Run: headless pygame with SDL's dummy video driver; simulated clock (each Clock.tick advances the game by its frame time, no real sleeping); random seed 0; keys injected as events and as key.get_pressed() state; mouse plan: one left click at the window centre at the start of phase 2, then a move to the lower-right quarter at the start of phase 3.
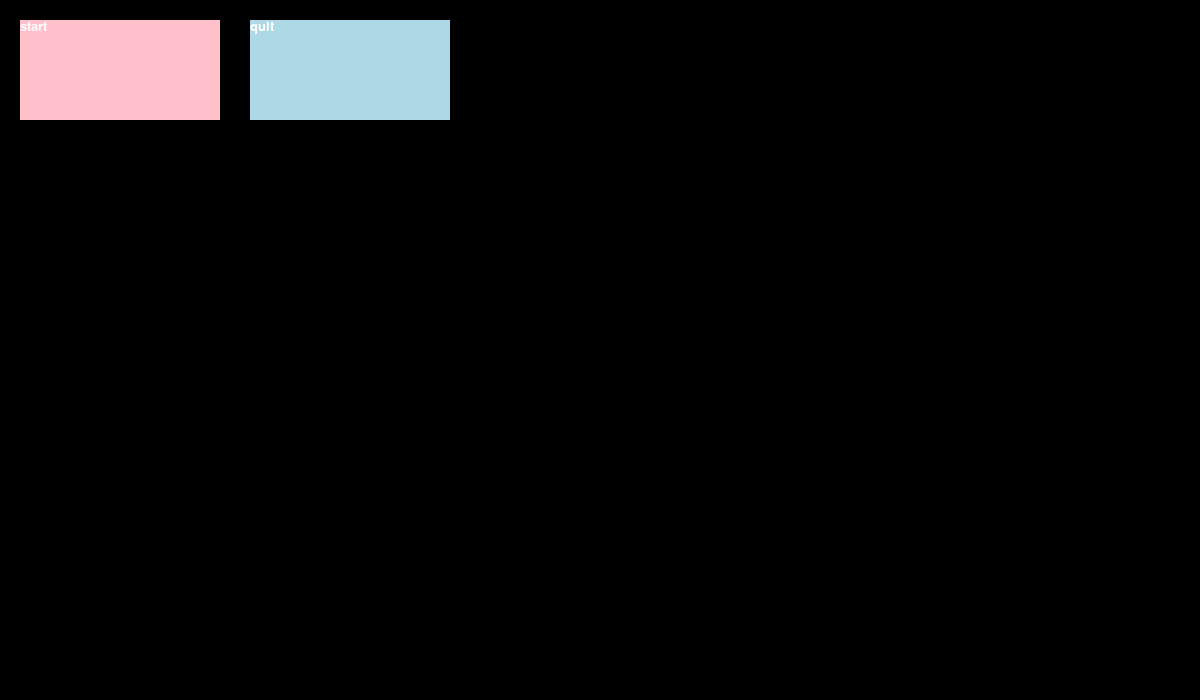
Frame 1 of 4 · flips 1–60 · no input
Frame 2 of 4 · flips 61–180 · clicked the window centre · tapped SPACE, RETURN · held RIGHT (→), D · screen unchanged from frame 1, image omitted
Frame 3 of 4 · flips 181–300 · moved the mouse to the lower-right quarter · held DOWN (↓), S · screen unchanged from frame 2, image omitted
Frame 4 of 4 · flips 301–420 · held LEFT (←), A, UP (↑), W · screen unchanged from frame 3, image omitted

The pygame program that drew these frames:

from pygame import *

# needed to set up pygame!
init()
# screen size
width = 1200
height = 700

#create the screen to draw to
screen = display.set_mode((width, height))

endProgram = False 


class Button(Rect):
	def __init__(self, x, y, text, colour):
		self.text = text
		self.colour = colour
		super().__init__(x,y,200,100)
		mainfont = font.SysFont("Comic Sans", 20)
		self.textImg = mainfont.render(text, True, (255,255,255))
		
	def draw(self, screen):
		draw.rect(screen, self.colour, self)
		screen.blit(self.textImg, (self.x, self.y))
		
	def checkClick(self, pos):
		if self.collidepoint(pos):
			self.callback()
		
	def setCallBack(self, callback):
		self.callback = callback
		
def startGame():
	print("start game")
	
def endGame():
	print("end game")
			
		
startButton = Button(20,20, "start", (255,192,203))
startButton.setCallBack(startGame)
quitButton = Button(250,20, "quit", (173,216,230))
quitButton.setCallBack(endGame)


while not endProgram: # pygame event loop 
	for e in event.get(): 
		if e.type == QUIT: 
			endProgram = True
		elif e.type == MOUSEBUTTONDOWN:
			pos = mouse.get_pos()
			startButton.checkClick(pos)
			quitButton.checkClick(pos)
        
	startButton.draw(screen)
	quitButton.draw(screen)

	display.update()
